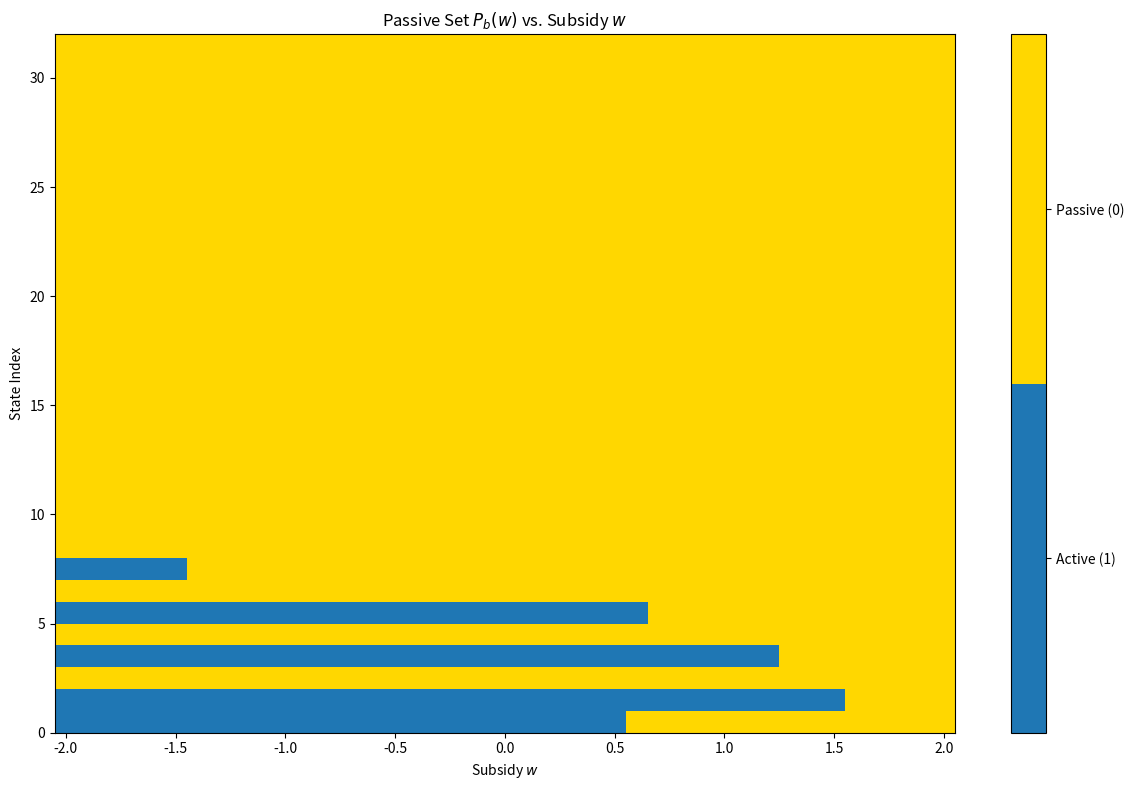

Source code (Python):
import numpy as np
import pandas as pd
import matplotlib.pyplot as plt
from matplotlib.colors import ListedColormap


# Model parameters
max_inventory = 15
inventory_levels = list(range(max_inventory + 1))
a_prev_values = [0, 1]      # previous action in state
actions = [0, 1]            # 0 = passive, 1 = active
states = [(i, a_prev) for i in inventory_levels for a_prev in a_prev_values]
state_index = {s: idx for idx, s in enumerate(states)}
nS = len(states)


# reference state for normalization
reference_state = (0, 1)
if reference_state not in state_index:
    raise ValueError(f"reference_state {reference_state} not in state space.")
ref_idx = state_index[reference_state]


# Cost parameters (tune to your modeling intent)
h = 1.0            # holding cost per unit inventory per step
p = 2.0            # perish penalty scale (per unit lost item)
l = 5.0            # lost-sales penalty per lost demand occurrence
gamma = 0.1        # perishability rate (per-unit per time step)
lam = 0.6          # demand rate
mu = 0.8           # production rate when active
switch_cost = 3.0  # symmetric switching cost when action != a_prev



# Transition model (CTMC-like discrete step)
def get_rates(i, a):
    """
    Continuous-time rates for up and down events (per unit time).
    r_up: production arrival rate (one unit)
    r_down: demand + perish (per-unit) aggregated
    """
    r_up = mu if a == 1 else 0.0
    r_down = lam + gamma * i
    return r_up, r_down




def transitions_ctmc(state, action, tau=1.0):
    """
    Small-time-step CTMC approximation:
      - with probability p_event = 1 - exp(-R * tau) some event (up or down) happens;
      - conditional on an event: up with prob r_up/R, down with prob r_down/R.
    Returns a dict mapping next_state_tuple -> probability.
    next state's a_prev is set to the current action.
    """
    i, _ = state
    r_up, r_down = get_rates(i, action)
    R = r_up + r_down

    trans = {}
    if R <= 1e-12:
        trans[(i, action)] = 1.0
        return trans

    p_event = 1.0 - np.exp(-R * tau)
    p_up = (r_up / R) * p_event if R > 0 else 0.0
    p_down = (r_down / R) * p_event if R > 0 else 0.0
    p_stay = 1.0 - p_event

    i_up = min(i + 1, max_inventory)
    i_down = max(i - 1, 0)

    trans[(i_up, action)] = trans.get((i_up, action), 0.0) + p_up
    trans[(i_down, action)] = trans.get((i_down, action), 0.0) + p_down
    trans[(i, action)] = trans.get((i, action), 0.0) + p_stay

    return trans

print("Example transitions from state (5,0) with action=1:", transitions_ctmc((5,0), 1, tau=1.0))
print("Example transitions from state (5,0) with action=0:", transitions_ctmc((5,0), 0, tau=1.0))

# Cost
def C_base(i, a_prev, w):
    """
    Base instantaneous cost for state (i, a_prev) under subsidy/penalty w.
    Note: review modeling semantics for lost sales and perish penalty.
    """
    cost = h * i                   # holding cost
    cost += p * gamma * i          # expected perish penalty (per time-step; check model meaning)
    # lost-sales: currently charged deterministically when i == 0 (per-step)
    if i == 0:
        cost += l * lam            # Often lost-sales cost is l * demand or l * Prob(demand>0)
    # subsidy w applied when previous action was active (this is your modelling choice)
    if a_prev == 1:
        cost += w
    return cost

def C_switch(i):
    return switch_cost            # could be state-dependent; here constant switch_cost

# # If ON → OFF and OFF → ON have different costs
# def C_switch(i, a_prev, a):
#     if a_prev == 0 and a == 1:     # start production
#         return switch_cost * (1 + i)
#     elif a_prev == 1 and a == 0:   # stop production
#         return 0.5 * switch_cost
#     return 0.0



# def C_switch(i):
#     """
#     Smooth, bounded switching cost.
#     """
#     return switch_cost * (1 + i / max_inventory)



def one_step_cost(state, action, w):
    i, a_prev = state
    base = C_base(i, a_prev, w)
    if a_prev != action:
        base += C_switch(i)
    return base


# Build model: P and c
def build_model(w, tau=1.0):
    """
    Build P and c in index form:
      P[(si, a)] = {sj: prob}
      c[(si, a)] = cost scalar
    """
    P = {}
    c = {}
    for s in states:
        si = state_index[s]
        for a in actions:
            trans = transitions_ctmc(s, a, tau=tau)
            P[(si, a)] = {state_index[s2]: prob for s2, prob in trans.items()}
            c[(si, a)] = one_step_cost(s, a, w)
    return P, c


# Relative Value Iteration (RVI)
def relative_value_iteration(P, c, ref_idx, tol=1e-8, max_iter=20000, verbose=False):   #verbose: whether to print progress
    nS = len(states)
    V = np.zeros(nS)
    rho = 0.0             # long-run average cost per stage (gain)

    for it in range(1, max_iter + 1):
        V_old = V.copy()
        # Bellman (one-step)
        Q = np.full((nS, 2), np.inf)
        for si in range(nS):
            for a in actions:
                Q[si, a] = c[(si, a)] + sum(p * V_old[sj] for sj, p in P[(si, a)].items())

        V_new = np.min(Q, axis=1)
        # shift so reference state's value is zero
        shift = V_new[ref_idx]
        V_new = V_new - shift
        V = V_new
        rho = shift

        delta = np.max(np.abs(V - V_old))
        if verbose and (it % 500 == 0 or delta < tol):
            print(f"RVI iter {it}, delta={delta:.3e}, rho~={rho:.6f}")
        if delta < tol:
            break

    # recompute final Q and policy
    Q = np.full((nS, 2), np.inf)
    for si in range(nS):
        for a in actions:
            Q[si, a] = c[(si, a)] + sum(p * V[sj] for sj, p in P[(si, a)].items())
    policy = np.argmin(Q, axis=1)

    return V, policy, Q, rho, it

def extract_policy(w):
    P, c = build_model(w)
    V, policy, Q, rho, iterations = relative_value_iteration(P, c, ref_idx)
    policy_table = pd.DataFrame({
        "state": states,
        "optimal_action": policy
    })
    return policy_table


# Example Usage
w = 1.5   # choose penalty parameter
policy_df = extract_policy(w)
print("\nOptimal action for w:", w)
print(policy_df)



# Finite-horizon relative DP
def finite_horizon_relative(P, c, T, ref_idx, minimize=True):
    nS = len(states)
    nA = len(actions)
    V_prev = np.zeros(nS)
    results = []
    for t in range(1, T + 1):
        Q = np.full((nS, nA), np.inf)
        for si in range(nS):
            for a in actions:
                Q[si, a] = c[(si, a)] + sum(p * V_prev[sj] for sj, p in P[(si, a)].items())
        if minimize:
            V_t = np.min(Q, axis=1)
            policy_t = np.argmin(Q, axis=1)
        else:
            V_t = np.max(Q, axis=1)
            policy_t = np.argmax(Q, axis=1)
        g_t = V_t[ref_idx] - V_prev[ref_idx]
        V_tilde = V_t - t * g_t
        results.append({"t": t, "g_t": g_t, "V_t": V_t.copy(), "V_tilde": V_tilde.copy(), "policy_t": policy_t.copy()})
        V_prev = V_t.copy()
    return results




# Indexability and monotonicity scan over w
def scan_over_w(w_values, tau=1.0, tol=1e-8, verbose=False, warm_start=True):   # warm_start: whether to reuse previous V as initial guess for next w
    """
    For each w compute RVI and record Pb(w) (states where passive is optimal).
    Optionally warm-start V from previous w to accelerate convergence.
    """
    Pb_by_w = {}
    policy_by_w = {}
    Q_by_w = {}
    rho_by_w = {}

    # warm-start V across w-values
    V_warm = None

    for idx, w in enumerate(sorted(w_values)):
        P, c = build_model(w, tau=tau)

        if warm_start and V_warm is not None:   # Warm start is used only except at first w
            # injecting warm-start via a tiny modification: we pass V_warm indirectly by doing
            # a few "policy-evaluation-like" steps is more involved. Here we simply call RVI
            V, policy, Q, rho, iters = relative_value_iteration(P, c, ref_idx, tol=tol, max_iter=20000, verbose=verbose)  # Whatever verbose the user gave to scan_over_w, pass the same value into relative_value_iteration
        else:
            V, policy, Q, rho, iters = relative_value_iteration(P, c, ref_idx, tol=tol, max_iter=20000, verbose=verbose)

        Pb = set(si for si in range(nS) if policy[si] == 0)
        Pb_by_w[w] = Pb
        policy_by_w[w] = policy.copy()
        Q_by_w[w] = Q.copy()
        rho_by_w[w] = rho
        V_warm = V.copy()
        if verbose:
            print(f"w={w:.4f}  iters={iters}  rho~={rho:.6f}  |Pb|={len(Pb)}")

    return Pb_by_w, policy_by_w, Q_by_w, rho_by_w

w_values = np.linspace(-2, 2, 81)  

Pb_by_w, policy_by_w, Q_by_w, rho_by_w = scan_over_w(w_values)


print("Scanned Pb(w) for w in", w_values)
print("Example Pb(-1000):", Pb_by_w[w_values[0]])
print("policy at w=-1000:\n", policy_by_w[w_values[0]])
print("rho at w=-1000:", rho_by_w[w_values[0]])
print("Q at w=-1000:\n", Q_by_w[w_values[0]])


# Monotonicity & Whittle extraction
def check_monotonicity(Pb_by_w, w_values):
    """
    Check whether Pb(w_i) subset of Pb(w_{i+1}) for increasing w_values
    Returns boolean and list of violations (tuples)
    """
    is_indexable = True
    violations = []
    sorted_w = sorted(w_values)
    for i in range(len(sorted_w) - 1):
        w1 = sorted_w[i]
        w2 = sorted_w[i + 1]
        Pb1 = Pb_by_w[w1]
        Pb2 = Pb_by_w[w2]
        if not Pb1.issubset(Pb2):
            is_indexable = False
            missing = Pb1 - Pb2
            violations.append((w1, w2, missing))
    return is_indexable, violations



def compute_whittle_indices(Pb_by_w, w_values):
    """
    For each state si, compute W(si) = inf { w : si in Pb(w) } using the scanned w_values
    If a state never becomes passive in the scanned range, set to np.inf
    Returns dict si -> W
    """
    whittle = {}
    sorted_w = sorted(w_values)
    for si in range(nS):
        found = False    # Assumed that we haven't found its index yet
        for w in sorted_w:
            if si in Pb_by_w[w]:
                whittle[si] = w
                found = True
                break
        if not found:
            whittle[si] = np.inf
    return whittle




# Plotting Pb(w)
def plot_passive_sets(Pb_by_w, n_states, cmap_colors=('tab:blue', 'gold')):
    sorted_w = sorted(Pb_by_w.keys())
    w_vals = np.array(sorted_w)
    grid = np.zeros((n_states, len(w_vals)))

    for col_idx, w in enumerate(sorted_w):
        passive_states = Pb_by_w[w]
        for s in range(n_states):
            grid[s, col_idx] = 1.0 if s in passive_states else 0.0

    # edges for pcolormesh
    if len(w_vals) > 1:
        step = w_vals[1] - w_vals[0]
        w_edges = np.concatenate([w_vals - step/2, [w_vals[-1] + step/2]])
    else:
        w_edges = np.array([w_vals[0] - 0.5, w_vals[0] + 0.5])
    state_edges = np.arange(n_states + 1)
    X, Y = np.meshgrid(w_edges, state_edges)

    plt.figure(figsize=(12, 8))
    cmap = ListedColormap([cmap_colors[0], cmap_colors[1]])  # 0: Active, 1: Passive
    im = plt.pcolormesh(X, Y, grid, cmap=cmap, shading='flat')
    cbar = plt.colorbar(im, ticks=[0.25, 0.75])
    cbar.ax.set_yticklabels(['Active (1)', 'Passive (0)'])
    plt.title('Passive Set $P_b(w)$ vs. Subsidy $w$')
    plt.xlabel('Subsidy $w$')
    plt.ylabel('State Index')
    plt.tight_layout()
    plt.show()





# -------------------------
# Main execution
# -------------------------
if __name__ == "__main__":
    # choose w grid for scan
    w_values = np.linspace(-2.0, 2.0, 41)  # moderate resolution; adjust as needed
    tau = 1.0
    # For exploratory scans, relax tol to speed up
    Pb_by_w, policy_by_w, Q_by_w, rho_by_w = scan_over_w(w_values, tau=tau, tol=1e-6, verbose=True, warm_start=True)

    # Check indexability
    indexable_stateful, violations_stateful = check_monotonicity(Pb_by_w, w_values)
    print("\nIndexable (stateful = (i,a_prev))?:", indexable_stateful)
    if not indexable_stateful:
        print("Violations (showing up to 10):")
        for v in violations_stateful[:10]:
            w1, w2, missing = v
            missing_readable = [states[si] for si in sorted(list(missing))]
            print(f"  between {w1:.4f} -> {w2:.4f}: {missing_readable}")

    # Compute Whittle indices
    whittle_state = compute_whittle_indices(Pb_by_w, w_values)
    whittle_readable = {states[si]: whittle_state[si] for si in range(nS)}
    print("\nWhittle index per state (inventory, a_prev):")
    for s, wval in sorted(whittle_readable.items()):
        print(f"  State {s}: W = {wval}")

    # Plot passive sets
    plot_passive_sets(Pb_by_w, nS)
